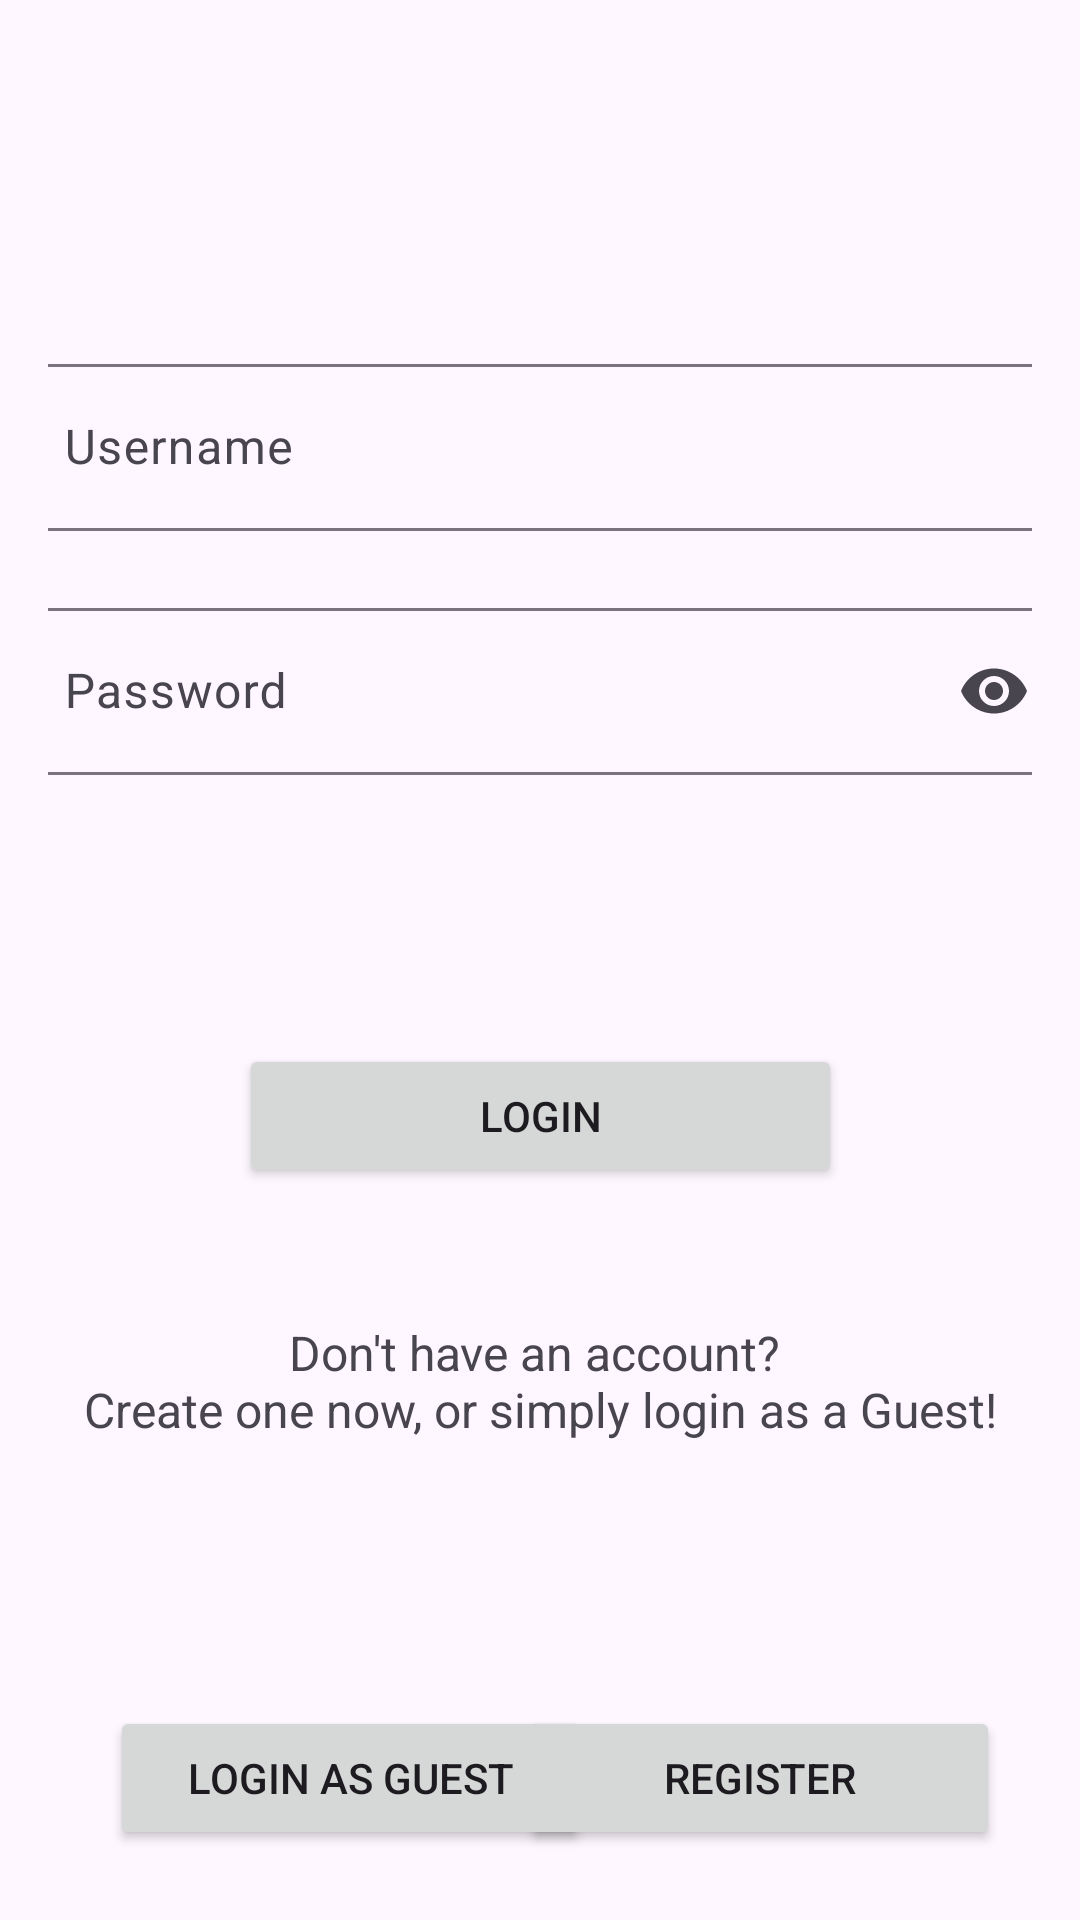

Produce the Android XML layout that renders to this screen, including the resource entries it uses.
<!-- AndroidManifest.xml: application theme Theme.PharmacIST -->
<!-- res/layout/activity_login.xml -->
<?xml version="1.0" encoding="utf-8"?>
<androidx.constraintlayout.widget.ConstraintLayout xmlns:android="http://schemas.android.com/apk/res/android"
    xmlns:app="http://schemas.android.com/apk/res-auto"
    xmlns:tools="http://schemas.android.com/tools"
    android:id="@+id/container"
    android:layout_width="match_parent"
    android:layout_height="match_parent"
    android:paddingLeft="16dp"
    android:paddingTop="16dp"
    android:paddingRight="16dp"
    android:paddingBottom="16dp"
    tools:context=".activities.LoginActivity">

    <Button
        android:id="@+id/signUp"
        android:layout_width="201dp"
        android:layout_height="wrap_content"
        android:layout_gravity="start"
        android:layout_marginStart="98dp"
        android:layout_marginTop="332dp"
        android:layout_marginEnd="98dp"
        android:enabled="true"
        android:onClick="loginButtonClick"
        android:text="@string/btn_login"
        app:layout_constraintEnd_toEndOf="parent"
        app:layout_constraintStart_toStartOf="parent"
        app:layout_constraintTop_toTopOf="parent" />

    <Button
        android:id="@+id/login_as_guest"
        android:layout_width="160dp"
        android:layout_height="48dp"
        android:layout_gravity="start"
        android:layout_marginTop="88dp"
        android:enabled="true"
        android:onClick="guestButtonClick"
        android:text="@string/btn_guest"
        app:layout_constraintBottom_toBottomOf="parent"
        app:layout_constraintEnd_toEndOf="parent"
        app:layout_constraintHorizontal_bias="0.123"
        app:layout_constraintStart_toStartOf="parent"
        app:layout_constraintTop_toBottomOf="@+id/prompt_login"
        app:layout_constraintVertical_bias="0.0" />

    <ProgressBar
        android:id="@+id/loading"
        android:layout_width="wrap_content"
        android:layout_height="wrap_content"
        android:layout_gravity="center"
        android:layout_marginStart="16dp"
        android:layout_marginTop="16dp"
        android:layout_marginEnd="395dp"
        android:layout_marginBottom="715dp"
        android:visibility="gone"
        app:layout_constraintBottom_toBottomOf="parent"
        app:layout_constraintEnd_toEndOf="parent"
        app:layout_constraintStart_toStartOf="parent"
        app:layout_constraintTop_toTopOf="parent" />

    <com.google.android.material.textfield.TextInputLayout
        android:id="@+id/formUsername"
        android:layout_width="350dp"
        android:layout_height="wrap_content"
        android:layout_marginStart="32dp"
        android:layout_marginTop="100dp"
        android:layout_marginEnd="32dp"
        android:layout_marginBottom="32dp"
        app:boxBackgroundMode="outline"
        app:endIconMode="clear_text"
        app:errorEnabled="true"
        app:errorTextColor="@color/red"
        app:layout_constraintBottom_toTopOf="@+id/formPassword"
        app:layout_constraintEnd_toEndOf="parent"
        app:layout_constraintStart_toStartOf="parent"
        app:layout_constraintTop_toTopOf="parent">

        <com.google.android.material.textfield.TextInputEditText
            android:id="@+id/username"
            android:layout_width="match_parent"
            android:layout_height="wrap_content"
            android:hint="@string/prompt_username"
            android:inputType="text|textPersonName" />
    </com.google.android.material.textfield.TextInputLayout>

    <com.google.android.material.textfield.TextInputLayout
        android:id="@+id/formPassword"
        android:layout_width="350dp"
        android:layout_height="85dp"
        android:layout_marginStart="32dp"
        android:layout_marginEnd="32dp"
        app:boxBackgroundMode="outline"
        app:endIconMode="password_toggle"
        app:errorEnabled="true"
        app:errorTextColor="@color/red"
        app:layout_constraintEnd_toEndOf="parent"
        app:layout_constraintStart_toStartOf="parent"
        app:layout_constraintTop_toBottomOf="@+id/formUsername">

        <com.google.android.material.textfield.TextInputEditText
            android:id="@+id/password"
            android:layout_width="match_parent"
            android:layout_height="wrap_content"
            android:hint="@string/prompt_password"
            android:inputType="text|textPassword" />
    </com.google.android.material.textfield.TextInputLayout>

    <TextView
        android:id="@+id/prompt_login"
        android:layout_width="325dp"
        android:layout_height="wrap_content"
        android:layout_marginTop="44dp"
        android:text="@string/login_text"
        android:textAlignment="center"
        android:textAllCaps="false"
        android:textSize="16sp"
        app:layout_constraintEnd_toEndOf="parent"
        app:layout_constraintStart_toStartOf="parent"
        app:layout_constraintTop_toBottomOf="@+id/signUp" />

    <Button
        android:id="@+id/register"
        android:layout_width="160dp"
        android:layout_height="wrap_content"
        android:layout_marginTop="88dp"
        android:onClick="registerButtonClick"
        android:text="@string/btn_register"
        app:layout_constraintBottom_toBottomOf="parent"
        app:layout_constraintEnd_toEndOf="parent"
        app:layout_constraintHorizontal_bias="0.936"
        app:layout_constraintStart_toStartOf="parent"
        app:layout_constraintTop_toBottomOf="@+id/prompt_login"
        app:layout_constraintVertical_bias="0.0" />

</androidx.constraintlayout.widget.ConstraintLayout>
<!-- resources referenced by this layout -->
<resources>
  <color name="red">#FF0000</color>
  <string name="btn_guest">Login as Guest</string>
  <string name="btn_login">Login</string>
  <string name="btn_register">Register</string>
  <string name="login_text">Don\'t have an account? \nCreate one now, or simply login as a Guest!</string>
  <string name="prompt_password">Password</string>
  <string name="prompt_username">Username</string>
  <style name="Theme.PharmacIST" parent="Base.Theme.PharmacIST" />
  <style name="Base.Theme.PharmacIST" parent="Theme.Material3.DayNight.NoActionBar">
          
          
      </style>
</resources>
